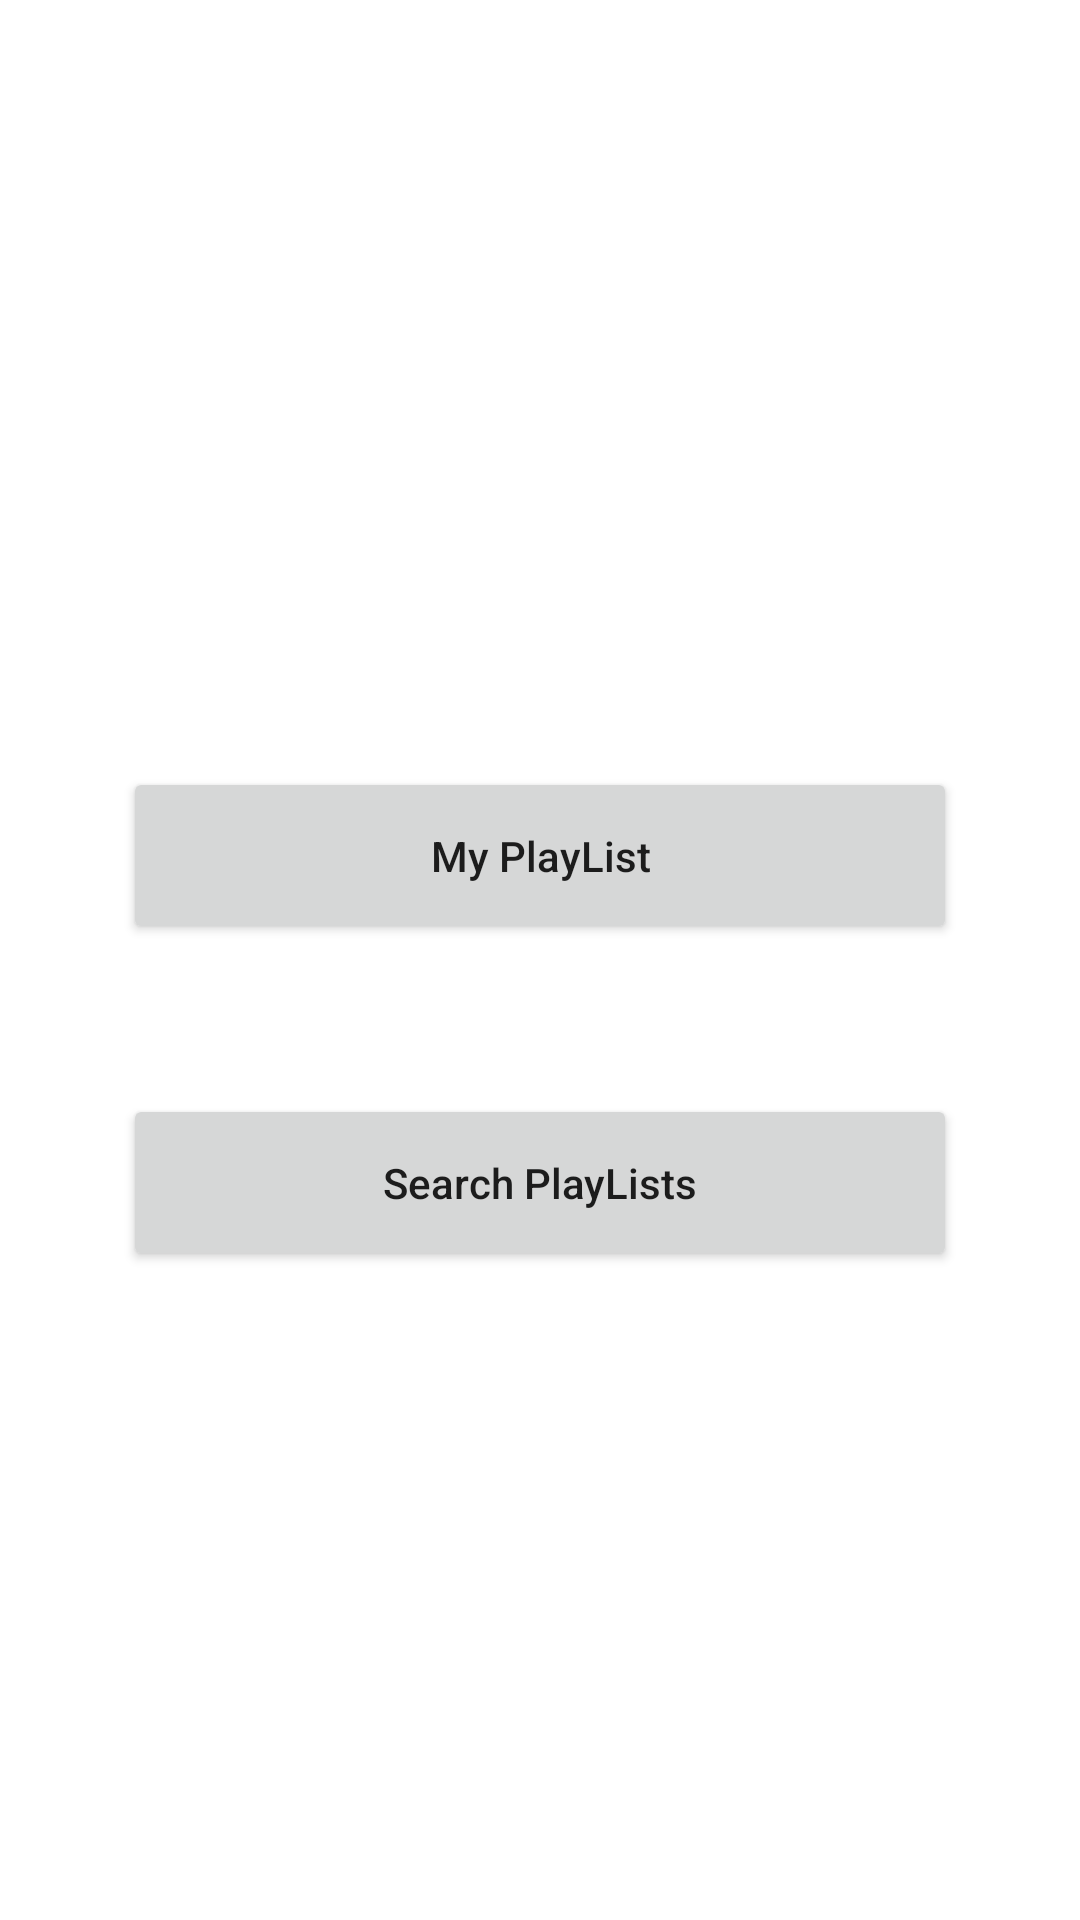

This screen was rendered from an Android layout file. Write that file and the resources it references.
<!-- AndroidManifest.xml: application theme Theme.CimatecMovieApplication -->
<!-- res/layout/activity_tela_menu.xml -->
<?xml version="1.0" encoding="utf-8"?>
<androidx.constraintlayout.widget.ConstraintLayout xmlns:android="http://schemas.android.com/apk/res/android"
    xmlns:app="http://schemas.android.com/apk/res-auto"
    xmlns:tools="http://schemas.android.com/tools"
    android:layout_width="match_parent"
    android:layout_height="match_parent"
    tools:context=".tela_menu"
    android:background="@drawable/background"
    >

    <LinearLayout
        android:layout_width="0dp"
        android:layout_height="0dp"
        android:layout_marginStart="1dp"
        android:layout_marginTop="1dp"
        android:layout_marginEnd="1dp"
        android:layout_marginBottom="1dp"
        android:orientation="vertical"
        app:layout_constraintBottom_toBottomOf="parent"
        app:layout_constraintEnd_toEndOf="parent"
        app:layout_constraintStart_toStartOf="parent"
        app:layout_constraintTop_toTopOf="parent">

        <TextView
            android:id="@+id/tituloa_"
            android:layout_width="match_parent"
            android:layout_height="wrap_content"
            android:layout_gravity="center"
            android:layout_marginTop="50dp"
            android:text="@string/title_menu_screen"
            android:textAlignment="center"
            android:textColor="@color/white"
            android:textSize="48sp"
            android:textStyle="bold" />

        <TextView
            android:id="@+id/txtTituloMenu"
            android:layout_width="match_parent"
            android:layout_height="wrap_content"
            android:layout_gravity="center"
            android:layout_marginTop="8dp"
            android:text="@string/title_menu_screen"
            android:textAlignment="center"
            android:textColor="@color/white"
            android:textSize="24sp" />

        <Button
            android:id="@+id/btMyPlayList"
            android:layout_width="match_parent"
            android:layout_height="wrap_content"
            android:layout_marginLeft="40dp"
            android:layout_marginTop="100dp"
            android:layout_marginRight="40dp"
            android:paddingVertical="20dp"
            android:text="@string/my_playList"
            android:textAllCaps="false"
            app:icon="@drawable/ic_list" />

        <Button
            android:id="@+id/btSearchPlayLists"
            android:layout_width="match_parent"
            android:layout_height="wrap_content"
            android:layout_marginLeft="40dp"
            android:layout_marginTop="50dp"
            android:layout_marginRight="40dp"
            android:paddingVertical="20dp"
            android:text="@string/search_playLists"
            android:textAllCaps="false"
            app:icon="@drawable/ic_search" />
    </LinearLayout>
</androidx.constraintlayout.widget.ConstraintLayout>
<!-- resources referenced by this layout -->
<resources>
  <color name="white">#FFFFFFFF</color>
  <string name="my_playList">My PlayList</string>
  <string name="search_playLists">Search PlayLists</string>
  <string name="title_menu_screen">MENU</string>
  <style name="Theme.CimatecMovieApplication" parent="Theme.MaterialComponents.Light.DarkActionBar">
          
          <item name="colorPrimary">#FF1744</item>
          <item name="colorPrimaryVariant">#D50000</item>
          <item name="colorOnPrimary">@color/white</item>
          
          <item name="colorSecondary">#FF80AB</item>
          <item name="colorSecondaryVariant">#C51162</item>
          <item name="colorOnSecondary">@color/black</item>
          
          <item name="android:statusBarColor" tools:targetApi="21">?attr/colorPrimaryVariant</item>
          
      </style>
  <color name="black">#FF000000</color>
</resources>
